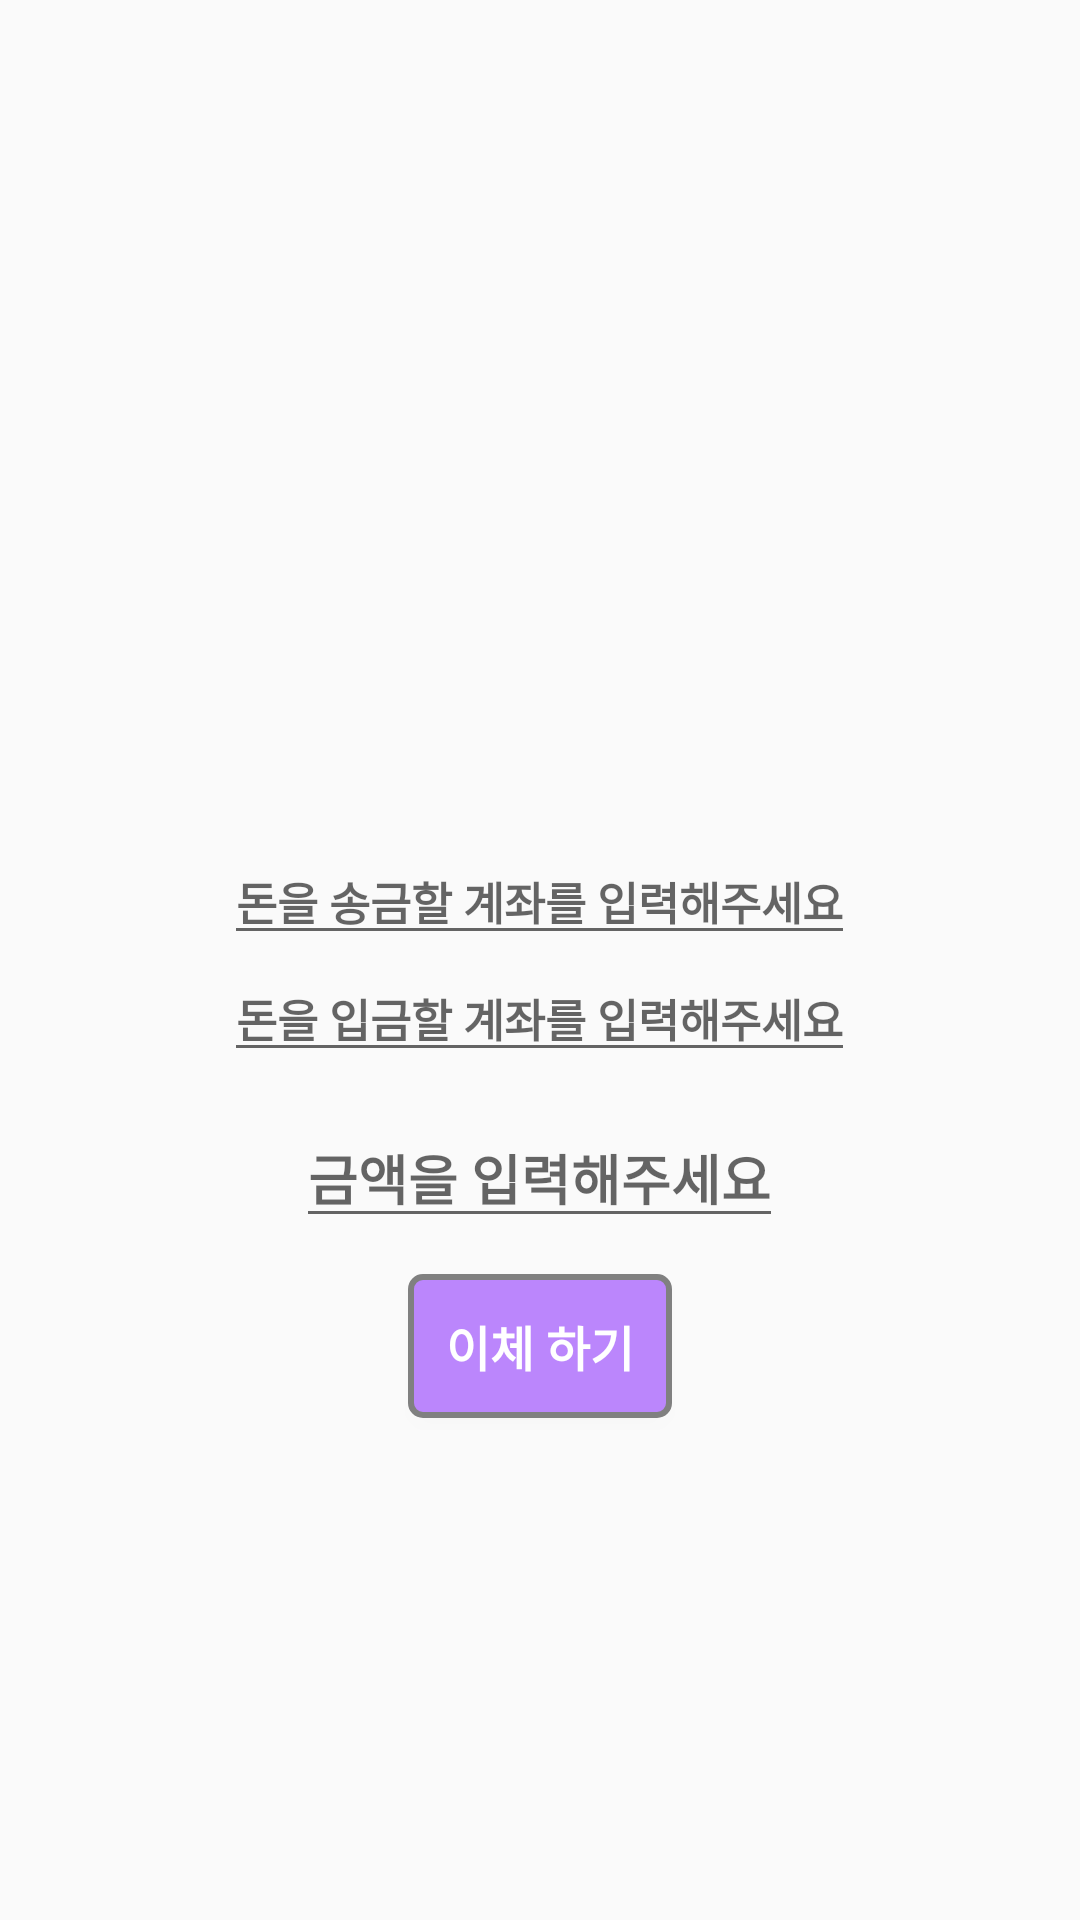

Layout XML and referenced resources for this Android screen:
<!-- AndroidManifest.xml: application theme AppTheme -->
<!-- res/layout/activity_sendmoney.xml -->
<?xml version="1.0" encoding="utf-8"?>
<LinearLayout xmlns:android="http://schemas.android.com/apk/res/android"
    xmlns:app="http://schemas.android.com/apk/res-auto"
    xmlns:tools="http://schemas.android.com/tools"
    android:layout_width="match_parent"
    android:layout_height="match_parent"
    android:background="@drawable/shadow"
    android:backgroundTint="#EED9F6"
    android:orientation="vertical"
    tools:context=".SendMoney">

    <ImageView
        android:id="@+id/imageView"
        android:layout_width="120dp"
        android:layout_height="120dp"
        android:layout_gravity="center"
        android:layout_marginTop="130dp"
        app:srcCompat="@drawable/person" />


    <TextView
        android:id="@+id/actid"
        android:layout_width="wrap_content"
        android:layout_height="wrap_content"
        android:layout_below="@+id/imageView"
        android:layout_gravity="center"
        android:textSize="22sp"
        android:textStyle="bold" />

    <EditText
        android:id="@+id/edact"
        android:layout_width="wrap_content"
        android:layout_height="wrap_content"
        android:layout_below="@+id/actid"
        android:layout_gravity="center"
        android:layout_marginTop="0dp"
        android:hint="돈을 송금할 계좌를 입력해주세요"
        android:inputType="numberDecimal"
        android:textSize="15sp"
        android:textStyle="bold" />

    <EditText
        android:id="@+id/edact2"
        android:layout_width="wrap_content"
        android:layout_height="wrap_content"
        android:layout_below="@+id/actid"
        android:layout_gravity="center"
        android:layout_marginTop="0dp"
        android:hint="돈을 입금할 계좌를 입력해주세요"
        android:inputType="numberDecimal"
        android:textSize="15sp"
        android:textStyle="bold" />

    <EditText
        android:id="@+id/edamt"
        android:layout_width="wrap_content"
        android:layout_height="wrap_content"
        android:layout_below="@+id/edact"
        android:layout_gravity="center"
        android:layout_marginTop="12dp"
        android:hint="금액을 입력해주세요"
        android:inputType="numberDecimal"
        android:textSize="18sp"
        android:textStyle="bold" />

    <Button
        android:id="@+id/sendbutton"
        android:layout_width="wrap_content"
        android:layout_height="wrap_content"
        android:layout_below="@+id/edamt"
        android:layout_gravity="center"
        android:layout_marginTop="12dp"
        android:onClick="Biometrics"
        style="@style/AppButton"
        android:text="이체 하기"
        android:textStyle="bold" />
</LinearLayout>
<!-- resources referenced by this layout -->
<resources>
  <style name="AppButton" parent="Widget.AppCompat.Button">
          <item name="android:background">@drawable/button_background</item>
          <item name="android:textColor">@android:color/white</item>
          <item name="android:textSize">16sp</item>
          
      </style>
  <style name="AppTheme" parent="Theme.MaterialComponents.Light.NoActionBar.Bridge">
          
  
          <item name="colorPrimary">@android:color/background_dark</item>
          <item name="colorPrimaryDark">@android:color/holo_blue_dark</item>
      </style>
  <!-- drawable button_background (drawable) -->
  <shape xmlns:android="http://schemas.android.com/apk/res/android">
      <solid android:color="@color/purple_200" />
      <corners android:radius="4dp" />
      <stroke
          android:color="@color/gray"
          android:width="2dp" />
  </shape>
  <color name="purple_200">#FFBB86FC</color>
  <color name="gray">#808080</color>
</resources>
